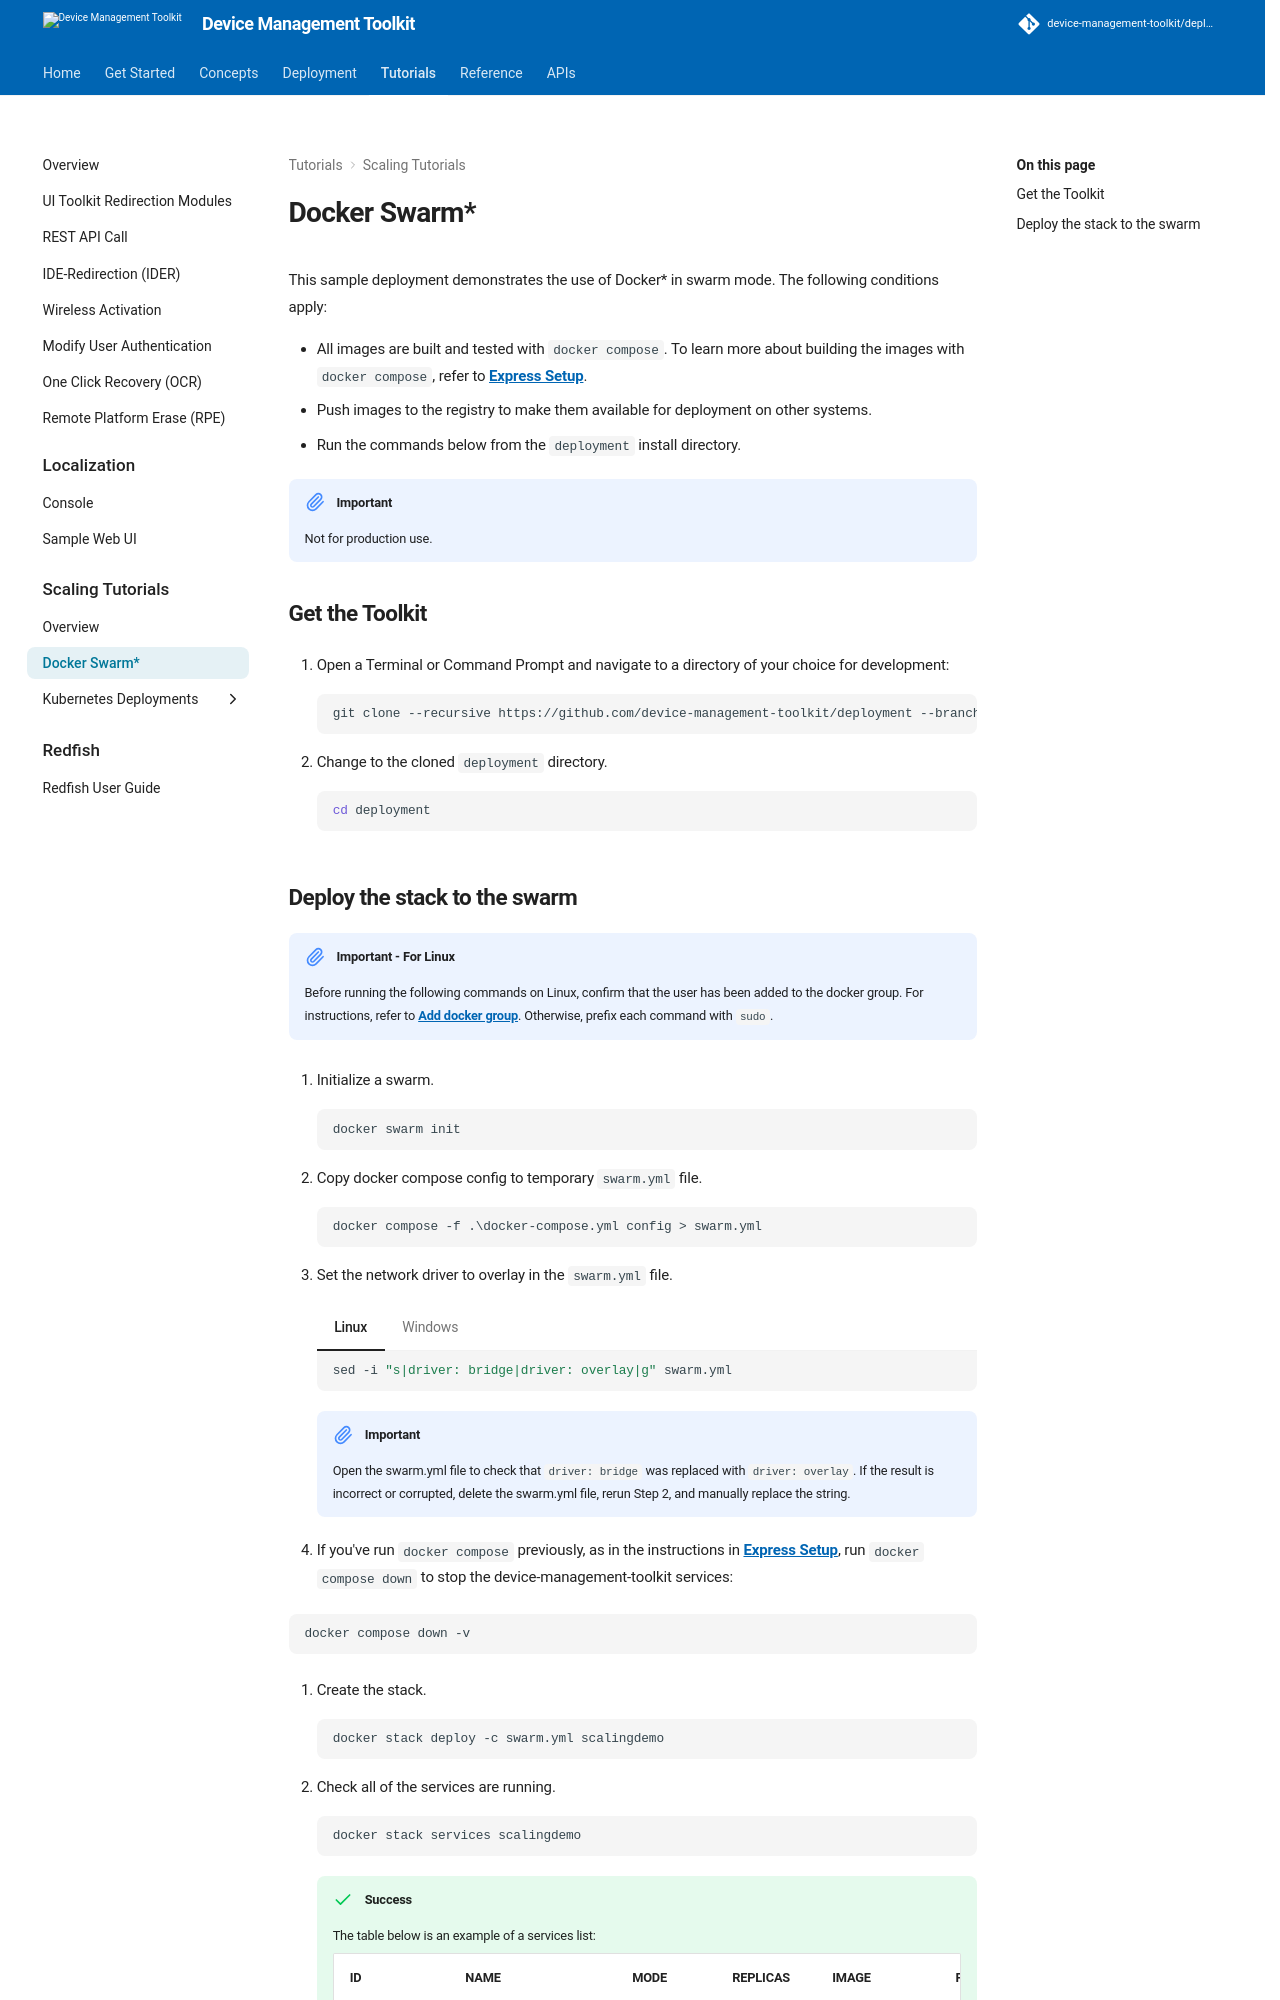

repository: device-management-toolkit/docs · page: 2.40/Tutorials/Scaling/docker-swarm/index.html · generator: mkdocs



This sample deployment demonstrates the use of Docker* in swarm mode. The following conditions apply: 

- All images are built and tested with `docker compose`. To learn more about building the images with `docker compose`, refer to [**Express Setup**](../../GetStarted/Cloud/setup.md). 
- Push images to the registry to make them available for deployment on other systems.  
- Run the commands below from the `deployment` install directory. 


!!! important
    Not for production use. 

## Get the Toolkit

1. Open a Terminal or Command Prompt and navigate to a directory of your choice for development:

    ``` bash
    git clone --recursive https://github.com/device-management-toolkit/deployment --branch v{{ repoVersion.oamtct }}
    ```
  
2. Change to the cloned `deployment` directory.

    ``` bash
    cd deployment
    ```
